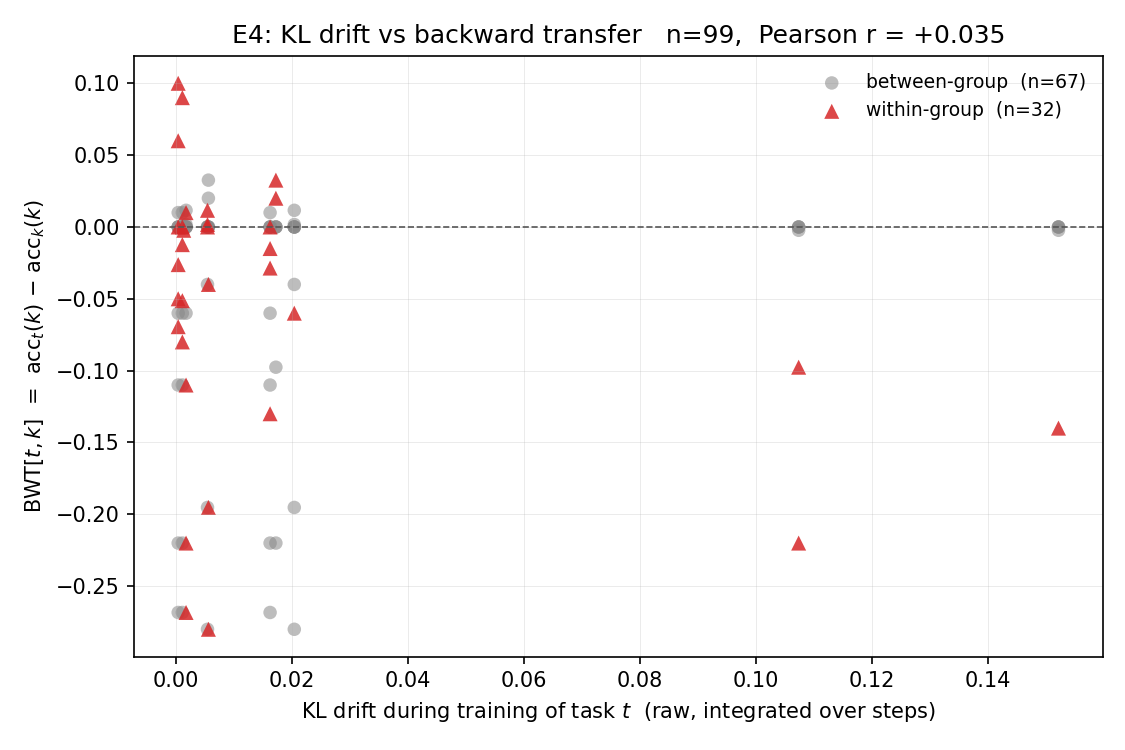

Values plotted in this chart, from the file beside it:
t_idx, k_idx, task_t, task_k, kl_drift_t, bwt_tk, group_t, group_k, is_new_group_t, same_group
1, 0, FOMC, C-STANCE, , 0.000000, 1, 0, True, False
2, 0, MeetingBank, C-STANCE, , 0.000000, 2, 0, True, False
2, 1, MeetingBank, FOMC, , 0.000000, 2, 1, True, False
3, 0, Py150, C-STANCE, , 0.000000, 3, 0, True, False
3, 1, Py150, FOMC, , 0.000000, 3, 1, True, False
3, 2, Py150, MeetingBank, , 0.000000, 3, 2, True, False
4, 0, ScienceQA, C-STANCE, 0.001414, 0.000000, 3, 0, False, False
4, 1, ScienceQA, FOMC, 0.001414, 0.000000, 3, 1, False, False
4, 2, ScienceQA, MeetingBank, 0.001414, 0.000000, 3, 2, False, False
4, 3, ScienceQA, Py150, 0.001414, -0.002300, 3, 3, False, True
5, 0, NumGLUE-cm, C-STANCE, 0.1521, 0.000000, 1, 0, False, False
5, 1, NumGLUE-cm, FOMC, 0.1521, -0.14, 1, 1, False, True
5, 2, NumGLUE-cm, MeetingBank, 0.1521, 0.000000, 1, 2, False, False
5, 3, NumGLUE-cm, Py150, 0.1521, -0.002300, 1, 3, False, False
5, 4, NumGLUE-cm, ScienceQA, 0.1521, 0.000000, 1, 3, False, False
6, 0, NumGLUE-ds, C-STANCE, 0.1074, 0.000000, 1, 0, False, False
6, 1, NumGLUE-ds, FOMC, 0.1074, -0.22, 1, 1, False, True
6, 2, NumGLUE-ds, MeetingBank, 0.1074, 0.000000, 1, 2, False, False
6, 3, NumGLUE-ds, Py150, 0.1074, -0.002300, 1, 3, False, False
6, 4, NumGLUE-ds, ScienceQA, 0.1074, 0.000000, 1, 3, False, False
6, 5, NumGLUE-ds, NumGLUE-cm, 0.1074, -0.0976, 1, 1, False, True
7, 0, 20Minuten, C-STANCE, 0.01729, 0.000000, 3, 0, False, False
7, 1, 20Minuten, FOMC, 0.01729, -0.22, 3, 1, False, False
7, 2, 20Minuten, MeetingBank, 0.01729, 0.000000, 3, 2, False, False
7, 3, 20Minuten, Py150, 0.01729, 0.0326, 3, 3, False, True
7, 4, 20Minuten, ScienceQA, 0.01729, 0.02, 3, 3, False, True
7, 5, 20Minuten, NumGLUE-cm, 0.01729, -0.0976, 3, 1, False, False
7, 6, 20Minuten, NumGLUE-ds, 0.01729, 0.000000, 3, 1, False, False
8, 0, dbpedia, C-STANCE, 0.005661, 0.000000, 1, 0, False, False
8, 1, dbpedia, FOMC, 0.005661, -0.28, 1, 1, False, True
8, 2, dbpedia, MeetingBank, 0.005661, 0.000000, 1, 2, False, False
8, 3, dbpedia, Py150, 0.005661, 0.0326, 1, 3, False, False
8, 4, dbpedia, ScienceQA, 0.005661, 0.02, 1, 3, False, False
8, 5, dbpedia, NumGLUE-cm, 0.005661, -0.1952, 1, 1, False, True
8, 6, dbpedia, NumGLUE-ds, 0.005661, -0.04, 1, 1, False, True
8, 7, dbpedia, 20Minuten, 0.005661, 0.000000, 1, 3, False, False
9, 0, amazon, C-STANCE, 0.005506, 0.000000, 3, 0, False, False
9, 1, amazon, FOMC, 0.005506, -0.28, 3, 1, False, False
9, 2, amazon, MeetingBank, 0.005506, 0.000000, 3, 2, False, False
9, 3, amazon, Py150, 0.005506, 0.0116, 3, 3, False, True
9, 4, amazon, ScienceQA, 0.005506, 0.000000, 3, 3, False, True
9, 5, amazon, NumGLUE-cm, 0.005506, -0.1952, 3, 1, False, False
9, 6, amazon, NumGLUE-ds, 0.005506, -0.04, 3, 1, False, False
9, 7, amazon, 20Minuten, 0.005506, 0.001700, 3, 3, False, True
9, 8, amazon, dbpedia, 0.005506, 0.000000, 3, 1, False, False
10, 0, yahoo, C-STANCE, 0.02046, -0.06, 0, 0, False, True
10, 1, yahoo, FOMC, 0.02046, -0.28, 0, 1, False, False
10, 2, yahoo, MeetingBank, 0.02046, 0.000000, 0, 2, False, False
10, 3, yahoo, Py150, 0.02046, 0.0116, 0, 3, False, False
10, 4, yahoo, ScienceQA, 0.02046, 0.000000, 0, 3, False, False
10, 5, yahoo, NumGLUE-cm, 0.02046, -0.1952, 0, 1, False, False
10, 6, yahoo, NumGLUE-ds, 0.02046, -0.04, 0, 1, False, False
10, 7, yahoo, 20Minuten, 0.02046, 0.001700, 0, 3, False, False
10, 8, yahoo, dbpedia, 0.02046, 0.000000, 0, 1, False, False
10, 9, yahoo, amazon, 0.02046, 0.000000, 0, 3, False, False
11, 0, agnews, C-STANCE, 0.001809, -0.06, 1, 0, False, False
11, 1, agnews, FOMC, 0.001809, -0.22, 1, 1, False, True
11, 2, agnews, MeetingBank, 0.001809, 0.000000, 1, 2, False, False
11, 3, agnews, Py150, 0.001809, 0.0116, 1, 3, False, False
11, 4, agnews, ScienceQA, 0.001809, 0.000000, 1, 3, False, False
... 45 more rows
